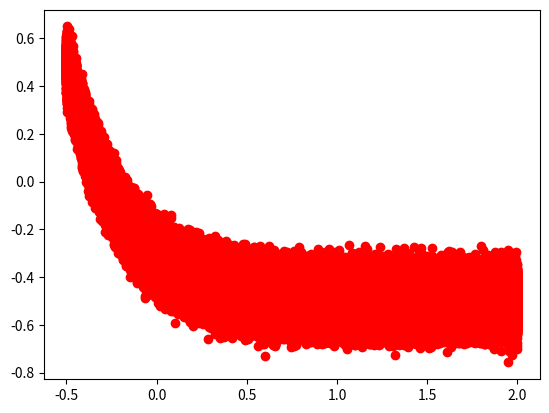

Recreate this plot in Python.
import pandas as pd
import numpy as np
import scipy as sp
import random
import matplotlib.pylab as plt

def generateData(size=1000,sigma=0.1):
    x=np.linspace(-0.5,2,num=size)
    y= np.exp(-(x+0.5)/0.3) - 0.5  + sigma*np.random.normal(size=size)

    data= {"x" : x , "y" : y}

    return pd.DataFrame(data)


if __name__ == "__main__":

    data=generateData(size=1000000,sigma=0.05)
    data.to_csv("mockData.dat",sep=" ")
    plt.plot(data["x"],data["y"],"or")
    plt.show()